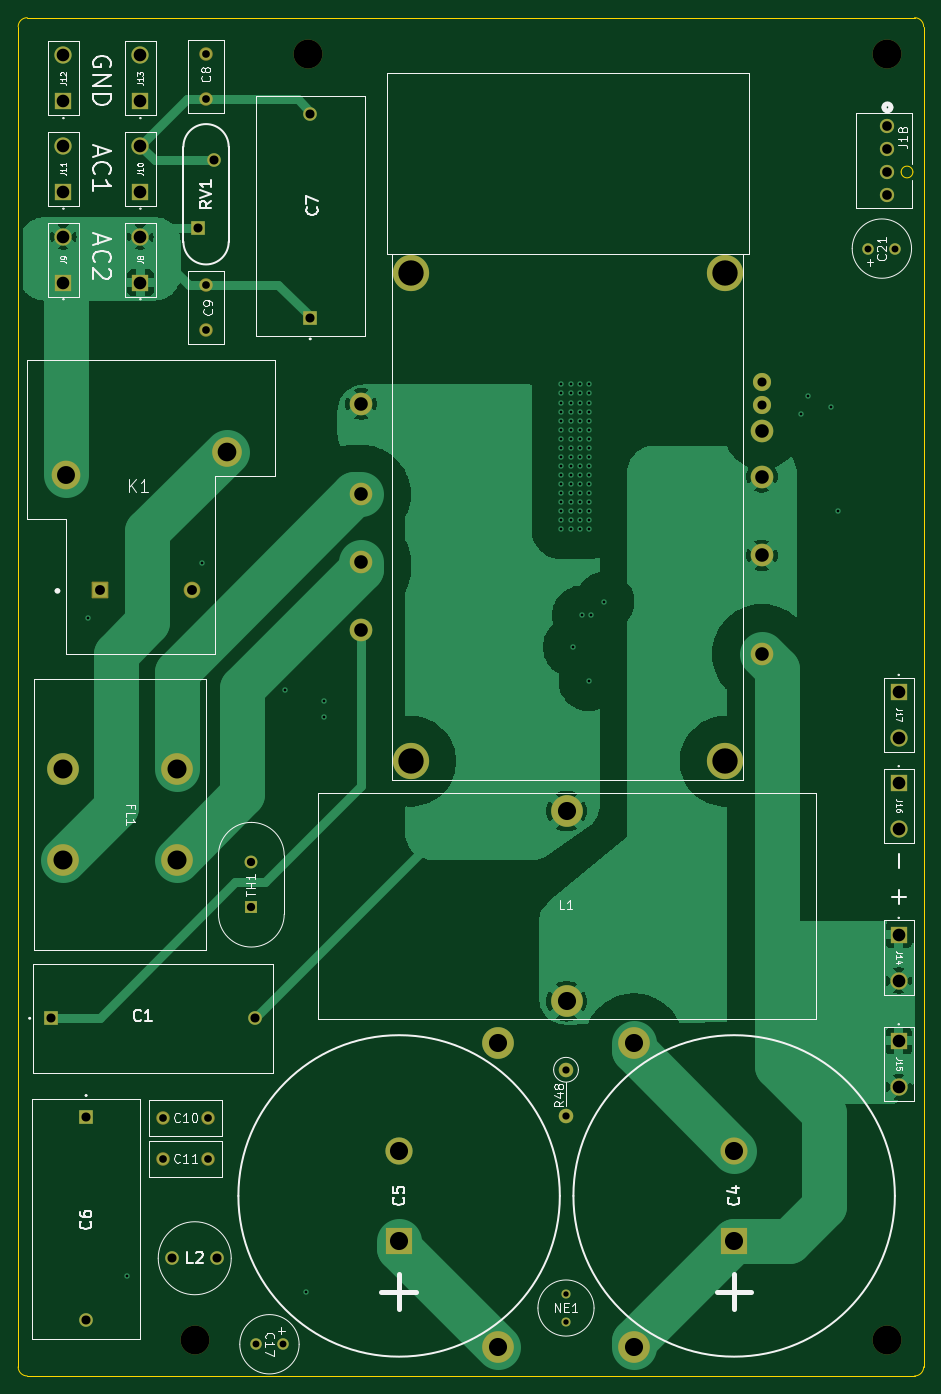
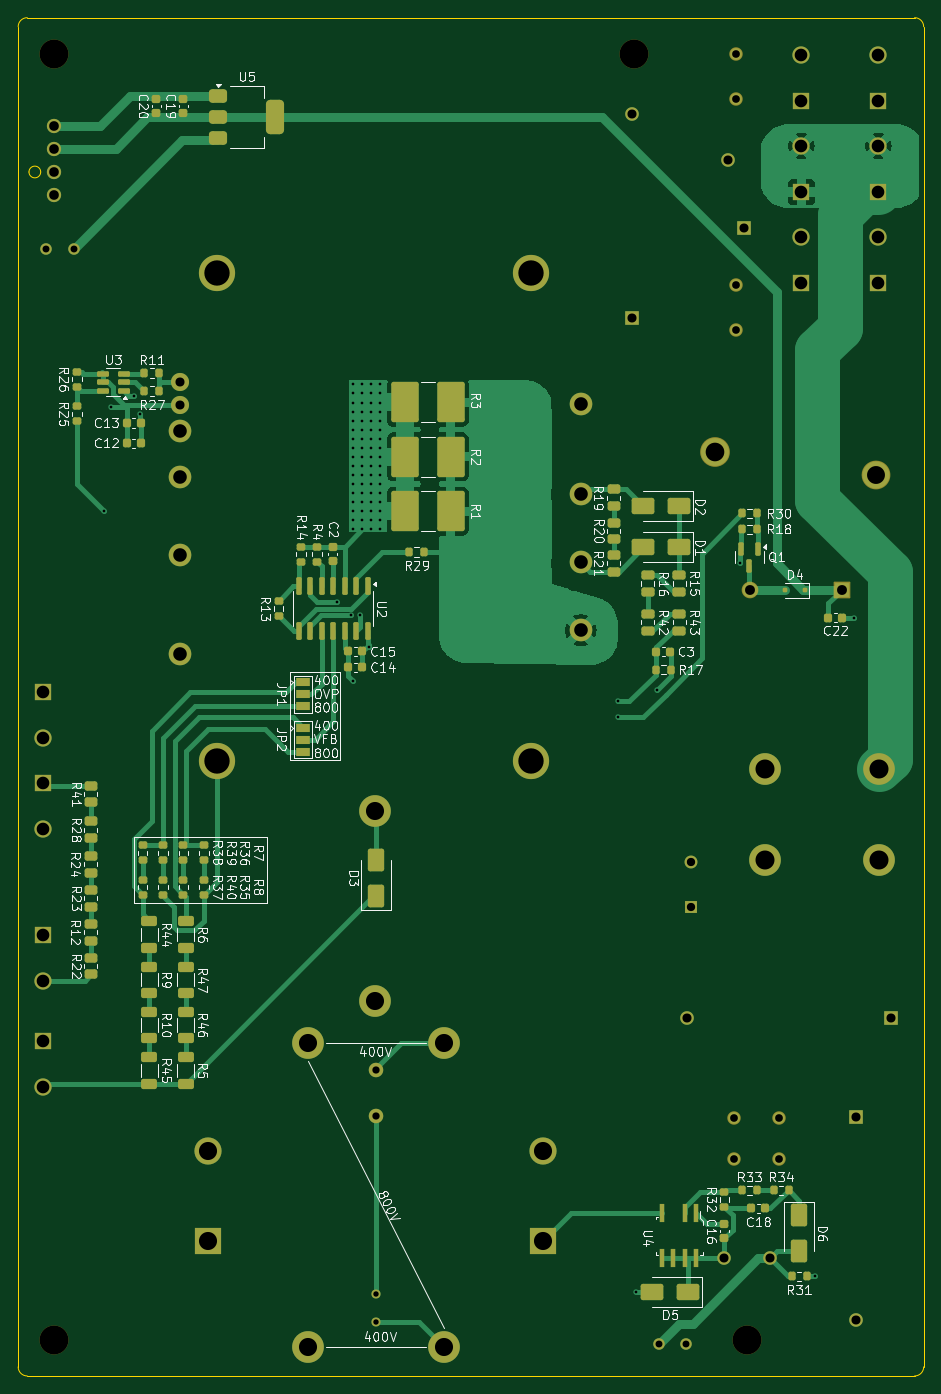
Circuit board: 12 layer files. Board 100.0 x 150.0 mm.
- bottom_copper: SmallBooster-B_Cu.gbr (63623 bytes)
- bottom_mask: SmallBooster-B_Mask.gbr (12912 bytes)
- paste: SmallBooster-B_Paste.gbr (8952 bytes)
- bottom_silk: SmallBooster-B_Silkscreen.gbr (141023 bytes)
- outline: SmallBooster-Edge_Cuts.gbr (1154 bytes)
- top_copper: SmallBooster-F_Cu.gbr (71201 bytes)
- top_mask: SmallBooster-F_Mask.gbr (4738 bytes)
- paste: SmallBooster-F_Paste.gbr (455 bytes)
- top_silk: SmallBooster-F_Silkscreen.gbr (49844 bytes)
- inner_copper: SmallBooster-Gnd.gbr (167081 bytes)
- drill: SmallBooster-NPTH.drl (394 bytes)
- drill: SmallBooster-PTH.drl (3912 bytes)

=== bottom_copper: SmallBooster-B_Cu.gbr (63623 bytes, source omitted) ===
=== bottom_mask: SmallBooster-B_Mask.gbr (12912 bytes, source omitted) ===
=== paste: SmallBooster-B_Paste.gbr (8952 bytes, source omitted) ===
=== bottom_silk: SmallBooster-B_Silkscreen.gbr (141023 bytes, source omitted) ===
=== outline: SmallBooster-Edge_Cuts.gbr ===
%TF.GenerationSoftware,KiCad,Pcbnew,8.0.4*%
%TF.CreationDate,2024-10-11T12:17:30-04:00*%
%TF.ProjectId,SmallBooster,536d616c-6c42-46f6-9f73-7465722e6b69,rev?*%
%TF.SameCoordinates,Original*%
%TF.FileFunction,Profile,NP*%
%FSLAX46Y46*%
G04 Gerber Fmt 4.6, Leading zero omitted, Abs format (unit mm)*
G04 Created by KiCad (PCBNEW 8.0.4) date 2024-10-11 12:17:30*
%MOMM*%
%LPD*%
G01*
G04 APERTURE LIST*
%TA.AperFunction,Profile*%
%ADD10C,0.050000*%
%TD*%
G04 APERTURE END LIST*
D10*
X45500000Y-173750000D02*
G75*
G02*
X44500000Y-172750000I0J1000000D01*
G01*
X144500000Y-172750000D02*
G75*
G02*
X143500000Y-173750000I-1000000J0D01*
G01*
X143500000Y-23750000D02*
G75*
G02*
X144500000Y-24750000I0J-1000000D01*
G01*
X44500000Y-24750000D02*
G75*
G02*
X45500000Y-23750000I1000000J0D01*
G01*
X144500000Y-24750000D02*
X144500000Y-172750000D01*
X45500000Y-23750000D02*
X143500000Y-23750000D01*
X44500000Y-172750000D02*
X44500000Y-24750000D01*
X143500000Y-173750000D02*
X45500000Y-173750000D01*
%TO.C,J18*%
X143307700Y-40790000D02*
G75*
G02*
X142012300Y-40790000I-647700J0D01*
G01*
X142012300Y-40790000D02*
G75*
G02*
X143307700Y-40790000I647700J0D01*
G01*
%TD*%
M02*

=== top_copper: SmallBooster-F_Cu.gbr (71201 bytes, source omitted) ===
=== top_mask: SmallBooster-F_Mask.gbr ===
%TF.GenerationSoftware,KiCad,Pcbnew,8.0.4*%
%TF.CreationDate,2024-10-11T12:17:30-04:00*%
%TF.ProjectId,SmallBooster,536d616c-6c42-46f6-9f73-7465722e6b69,rev?*%
%TF.SameCoordinates,Original*%
%TF.FileFunction,Soldermask,Top*%
%TF.FilePolarity,Negative*%
%FSLAX46Y46*%
G04 Gerber Fmt 4.6, Leading zero omitted, Abs format (unit mm)*
G04 Created by KiCad (PCBNEW 8.0.4) date 2024-10-11 12:17:30*
%MOMM*%
%LPD*%
G01*
G04 APERTURE LIST*
G04 Aperture macros list*
%AMRoundRect*
0 Rectangle with rounded corners*
0 $1 Rounding radius*
0 $2 $3 $4 $5 $6 $7 $8 $9 X,Y pos of 4 corners*
0 Add a 4 corners polygon primitive as box body*
4,1,4,$2,$3,$4,$5,$6,$7,$8,$9,$2,$3,0*
0 Add four circle primitives for the rounded corners*
1,1,$1+$1,$2,$3*
1,1,$1+$1,$4,$5*
1,1,$1+$1,$6,$7*
1,1,$1+$1,$8,$9*
0 Add four rect primitives between the rounded corners*
20,1,$1+$1,$2,$3,$4,$5,0*
20,1,$1+$1,$4,$5,$6,$7,0*
20,1,$1+$1,$6,$7,$8,$9,0*
20,1,$1+$1,$8,$9,$2,$3,0*%
G04 Aperture macros list end*
%ADD10C,1.600000*%
%ADD11O,1.600000X1.600000*%
%ADD12C,1.000000*%
%ADD13C,1.574800*%
%ADD14C,3.500000*%
%ADD15R,3.000000X3.000000*%
%ADD16C,3.000000*%
%ADD17C,3.200000*%
%ADD18C,1.484000*%
%ADD19R,1.500000X1.500000*%
%ADD20C,1.500000*%
%ADD21R,1.422400X1.422400*%
%ADD22C,1.422400*%
%ADD23R,1.905000X1.905000*%
%ADD24C,1.905000*%
%ADD25C,1.270000*%
%ADD26C,4.000000*%
%ADD27C,2.500000*%
%ADD28C,2.000000*%
%ADD29RoundRect,0.102000X-0.817500X-0.817500X0.817500X-0.817500X0.817500X0.817500X-0.817500X0.817500X0*%
%ADD30C,1.839000*%
%ADD31C,3.174000*%
%ADD32C,3.280000*%
G04 APERTURE END LIST*
D10*
%TO.C,R48*%
X105000000Y-139935000D03*
D11*
X105000000Y-145015000D03*
%TD*%
D12*
%TO.C,NE1*%
X105000000Y-164750000D03*
X105000000Y-167750000D03*
%TD*%
D13*
%TO.C,J18*%
X140500000Y-35710000D03*
X140500000Y-38250000D03*
X140500000Y-40790000D03*
X140500000Y-43330000D03*
%TD*%
D14*
%TO.C,L1*%
X105070000Y-111368000D03*
X105070000Y-132368000D03*
%TD*%
D15*
%TO.C,C5*%
X86570000Y-158868000D03*
D16*
X86570000Y-148868000D03*
%TD*%
D17*
%TO.C,H2*%
X76500000Y-27750000D03*
%TD*%
D18*
%TO.C,C10*%
X60500000Y-145250000D03*
X65500000Y-145250000D03*
%TD*%
%TO.C,C9*%
X65250000Y-58250000D03*
X65250000Y-53250000D03*
%TD*%
D19*
%TO.C,C7*%
X76750000Y-56875000D03*
D20*
X76750000Y-34375000D03*
%TD*%
D17*
%TO.C,H3*%
X64000000Y-169750000D03*
%TD*%
D21*
%TO.C,TH1*%
X70250000Y-122000000D03*
D22*
X70250000Y-117000000D03*
%TD*%
D14*
%TO.C,J3*%
X97500000Y-137000000D03*
%TD*%
D23*
%TO.C,J9*%
X49500000Y-53000000D03*
D24*
X49500000Y-47920000D03*
%TD*%
D25*
%TO.C,C17*%
X73750000Y-170250000D03*
X70752800Y-170250000D03*
%TD*%
D19*
%TO.C,RV1*%
X64350000Y-47000000D03*
D20*
X66150000Y-39500000D03*
%TD*%
D23*
%TO.C,J10*%
X58000000Y-43000000D03*
D24*
X58000000Y-37920000D03*
%TD*%
D23*
%TO.C,J12*%
X49500000Y-33000000D03*
D24*
X49500000Y-27920000D03*
%TD*%
D25*
%TO.C,C21*%
X138386400Y-49250000D03*
X141383600Y-49250000D03*
%TD*%
D14*
%TO.C,J5*%
X112500000Y-137000000D03*
%TD*%
D17*
%TO.C,H4*%
X140500000Y-169750000D03*
%TD*%
%TO.C,H1*%
X140500000Y-27750000D03*
%TD*%
D18*
%TO.C,C11*%
X65500000Y-149750000D03*
X60500000Y-149750000D03*
%TD*%
D23*
%TO.C,J13*%
X58000000Y-33000000D03*
D24*
X58000000Y-27920000D03*
%TD*%
D23*
%TO.C,J16*%
X141750000Y-108250000D03*
D24*
X141750000Y-113330000D03*
%TD*%
D23*
%TO.C,J8*%
X58000000Y-53000000D03*
D24*
X58000000Y-47920000D03*
%TD*%
D23*
%TO.C,J15*%
X141750000Y-136750000D03*
D24*
X141750000Y-141830000D03*
%TD*%
D14*
%TO.C,J2*%
X97500000Y-170500000D03*
%TD*%
D23*
%TO.C,J14*%
X141750000Y-125000000D03*
D24*
X141750000Y-130080000D03*
%TD*%
D19*
%TO.C,C6*%
X52000000Y-145125000D03*
D20*
X52000000Y-167625000D03*
%TD*%
D15*
%TO.C,C4*%
X123570000Y-158868000D03*
D16*
X123570000Y-148868000D03*
%TD*%
D14*
%TO.C,FL1*%
X49400000Y-106750000D03*
X62000000Y-106750000D03*
X49400000Y-116750000D03*
X62000000Y-116750000D03*
%TD*%
%TO.C,J4*%
X112500000Y-170500000D03*
%TD*%
D19*
%TO.C,C1*%
X48125000Y-134250000D03*
D20*
X70625000Y-134250000D03*
%TD*%
D26*
%TO.C,U1*%
X87870000Y-51932000D03*
X87870000Y-105868000D03*
X122570000Y-51932000D03*
X122570000Y-105868000D03*
D27*
X82370000Y-66400000D03*
X82370000Y-76400000D03*
X82370000Y-83900000D03*
X82370000Y-91400000D03*
X126630000Y-94006667D03*
X126630000Y-83126667D03*
X126630000Y-74438333D03*
X126630000Y-69358333D03*
D28*
X126630000Y-66568333D03*
X126630000Y-64028333D03*
%TD*%
D23*
%TO.C,J11*%
X49500000Y-43000000D03*
D24*
X49500000Y-37920000D03*
%TD*%
D23*
%TO.C,J17*%
X141750000Y-98170000D03*
D24*
X141750000Y-103250000D03*
%TD*%
D18*
%TO.C,C8*%
X65250000Y-32750000D03*
X65250000Y-27750000D03*
%TD*%
D29*
%TO.C,K1*%
X53560000Y-86950000D03*
D30*
X63720000Y-86950000D03*
D31*
X49750000Y-74250000D03*
D32*
X67530000Y-71710000D03*
%TD*%
D20*
%TO.C,L2*%
X66500000Y-160750000D03*
X61500000Y-160750000D03*
%TD*%
M02*

=== paste: SmallBooster-F_Paste.gbr ===
%TF.GenerationSoftware,KiCad,Pcbnew,8.0.4*%
%TF.CreationDate,2024-10-11T12:17:29-04:00*%
%TF.ProjectId,SmallBooster,536d616c-6c42-46f6-9f73-7465722e6b69,rev?*%
%TF.SameCoordinates,Original*%
%TF.FileFunction,Paste,Top*%
%TF.FilePolarity,Positive*%
%FSLAX46Y46*%
G04 Gerber Fmt 4.6, Leading zero omitted, Abs format (unit mm)*
G04 Created by KiCad (PCBNEW 8.0.4) date 2024-10-11 12:17:29*
%MOMM*%
%LPD*%
G01*
G04 APERTURE LIST*
G04 APERTURE END LIST*
M02*

=== top_silk: SmallBooster-F_Silkscreen.gbr (49844 bytes, source omitted) ===
=== inner_copper: SmallBooster-Gnd.gbr (167081 bytes, source omitted) ===
=== drill: SmallBooster-NPTH.drl ===
M48
; DRILL file {KiCad 8.0.4} date 2024-10-11T12:17:27-0400
; FORMAT={-:-/ absolute / inch / decimal}
; #@! TF.CreationDate,2024-10-11T12:17:27-04:00
; #@! TF.GenerationSoftware,Kicad,Pcbnew,8.0.4
; #@! TF.FileFunction,NonPlated,1,4,NPTH
FMAT,2
INCH
; #@! TA.AperFunction,NonPlated,NPTH,ComponentDrill
T1C0.1260
%
G90
G05
T1
X2.5197Y-6.6831
X3.0118Y-1.0925
X5.5315Y-1.0925
X5.5315Y-6.6831
M30

=== drill: SmallBooster-PTH.drl ===
M48
; DRILL file {KiCad 8.0.4} date 2024-10-11T12:17:27-0400
; FORMAT={-:-/ absolute / inch / decimal}
; #@! TF.CreationDate,2024-10-11T12:17:27-04:00
; #@! TF.GenerationSoftware,Kicad,Pcbnew,8.0.4
; #@! TF.FileFunction,Plated,1,4,PTH
FMAT,2
INCH
; #@! TA.AperFunction,Plated,PTH,ViaDrill
T1C0.0118
; #@! TA.AperFunction,Plated,PTH,ComponentDrill
T2C0.0236
; #@! TA.AperFunction,Plated,PTH,ComponentDrill
T3C0.0300
; #@! TA.AperFunction,Plated,PTH,ComponentDrill
T4C0.0315
; #@! TA.AperFunction,Plated,PTH,ComponentDrill
T5C0.0335
; #@! TA.AperFunction,Plated,PTH,ComponentDrill
T6C0.0360
; #@! TA.AperFunction,Plated,PTH,ComponentDrill
T7C0.0394
; #@! TA.AperFunction,Plated,PTH,ComponentDrill
T8C0.0420
; #@! TA.AperFunction,Plated,PTH,ComponentDrill
T9C0.0429
; #@! TA.AperFunction,Plated,PTH,ComponentDrill
T10C0.0550
; #@! TA.AperFunction,Plated,PTH,ComponentDrill
T11C0.0591
; #@! TA.AperFunction,Plated,PTH,ComponentDrill
T12C0.0780
; #@! TA.AperFunction,Plated,PTH,ComponentDrill
T13C0.0787
; #@! TA.AperFunction,Plated,PTH,ComponentDrill
T14C0.0811
; #@! TA.AperFunction,Plated,PTH,ComponentDrill
T15C0.0827
; #@! TA.AperFunction,Plated,PTH,ComponentDrill
T16C0.1102
%
G90
G05
T1
X2.0571Y-3.5433
X2.2244Y-6.4075
X2.5492Y-3.3071
X2.9134Y-3.8583
X3.002Y-6.4764
X3.0807Y-3.9075
X3.0807Y-3.9764
X4.1142Y-2.5295
X4.1142Y-2.5689
X4.1142Y-2.6083
X4.1142Y-2.6476
X4.1142Y-2.687
X4.1142Y-2.7264
X4.1142Y-2.7657
X4.1142Y-2.8051
X4.1142Y-2.8445
X4.1142Y-2.8839
X4.1142Y-2.9232
X4.1142Y-2.9626
X4.1142Y-3.002
X4.1142Y-3.0413
X4.1142Y-3.0807
X4.1142Y-3.1201
X4.1142Y-3.1594
X4.1535Y-2.5295
X4.1535Y-2.5689
X4.1535Y-2.6083
X4.1535Y-2.6476
X4.1535Y-2.687
X4.1535Y-2.7264
X4.1535Y-2.7657
X4.1535Y-2.8051
X4.1535Y-2.8445
X4.1535Y-2.8839
X4.1535Y-2.9232
X4.1535Y-2.9626
X4.1535Y-3.002
X4.1535Y-3.0413
X4.1535Y-3.0807
X4.1535Y-3.1201
X4.1535Y-3.1594
X4.1634Y-3.6713
X4.1929Y-2.5295
X4.1929Y-2.5689
X4.1929Y-2.6083
X4.1929Y-2.6476
X4.1929Y-2.687
X4.1929Y-2.7264
X4.1929Y-2.7657
X4.1929Y-2.8051
X4.1929Y-2.8445
X4.1929Y-2.8839
X4.1929Y-2.9232
X4.1929Y-2.9626
X4.1929Y-3.002
X4.1929Y-3.0413
X4.1929Y-3.0807
X4.1929Y-3.1201
X4.1929Y-3.1594
X4.2028Y-3.5335
X4.2323Y-2.5295
X4.2323Y-2.5689
X4.2323Y-2.6083
X4.2323Y-2.6476
X4.2323Y-2.687
X4.2323Y-2.7264
X4.2323Y-2.7657
X4.2323Y-2.8051
X4.2323Y-2.8445
X4.2323Y-2.8839
X4.2323Y-2.9232
X4.2323Y-2.9626
X4.2323Y-3.002
X4.2323Y-3.0413
X4.2323Y-3.0807
X4.2323Y-3.1201
X4.2323Y-3.1594
X4.2323Y-3.8189
X4.2421Y-3.5335
X4.3012Y-3.4744
X5.1575Y-2.6575
X5.187Y-2.5787
X5.2854Y-2.628
X5.315Y-3.0807
T2
X4.1339Y-6.4862
X4.1339Y-6.6043
T3
X2.7855Y-6.7028
X2.9035Y-6.7028
X5.4483Y-1.939
X5.5663Y-1.939
T4
X4.1339Y-5.5093
X4.1339Y-5.7093
T5
X2.3819Y-5.7185
X2.3819Y-5.8957
X2.5689Y-1.0925
X2.5689Y-1.2894
X2.5689Y-2.0965
X2.5689Y-2.2933
X2.5787Y-5.7185
X2.5787Y-5.8957
T6
X2.7657Y-4.6063
X2.7657Y-4.8031
T7
X1.8947Y-5.2854
X2.0472Y-5.7136
X2.0472Y-6.5994
X2.4213Y-6.3287
X2.5335Y-1.8504
X2.6043Y-1.5551
X2.6181Y-6.3287
X2.7805Y-5.2854
X3.0217Y-1.3533
X3.0217Y-2.2392
X4.9854Y-2.5208
X4.9854Y-2.6208
T8
X5.5315Y-1.4059
X5.5315Y-1.5059
X5.5315Y-1.6059
X5.5315Y-1.7059
T9
X2.1087Y-3.4232
X2.5087Y-3.4232
T10
X1.9488Y-1.0992
X1.9488Y-1.2992
X1.9488Y-1.4929
X1.9488Y-1.6929
X1.9488Y-1.8866
X1.9488Y-2.0866
X2.2835Y-1.0992
X2.2835Y-1.2992
X2.2835Y-1.4929
X2.2835Y-1.6929
X2.2835Y-1.8866
X2.2835Y-2.0866
X5.5807Y-3.865
X5.5807Y-4.065
X5.5807Y-4.2618
X5.5807Y-4.4618
X5.5807Y-4.9213
X5.5807Y-5.1213
X5.5807Y-5.3839
X5.5807Y-5.5839
T11
X3.2429Y-2.6142
X3.2429Y-3.0079
X3.2429Y-3.3031
X3.2429Y-3.5984
X4.9854Y-2.7306
X4.9854Y-2.9306
X4.9854Y-3.2727
X4.9854Y-3.701
T12
X1.9587Y-2.9232
T13
X3.4083Y-5.8609
X3.4083Y-6.2546
X3.8386Y-5.3937
X3.8386Y-6.7126
X4.1366Y-4.3846
X4.1366Y-5.2113
X4.4291Y-5.3937
X4.4291Y-6.7126
X4.865Y-5.8609
X4.865Y-6.2546
T14
X2.6587Y-2.8232
T15
X1.9449Y-4.2028
X1.9449Y-4.5965
X2.4409Y-4.2028
X2.4409Y-4.5965
T16
X3.4594Y-2.0446
X3.4594Y-4.168
X4.8256Y-2.0446
X4.8256Y-4.168
M30
